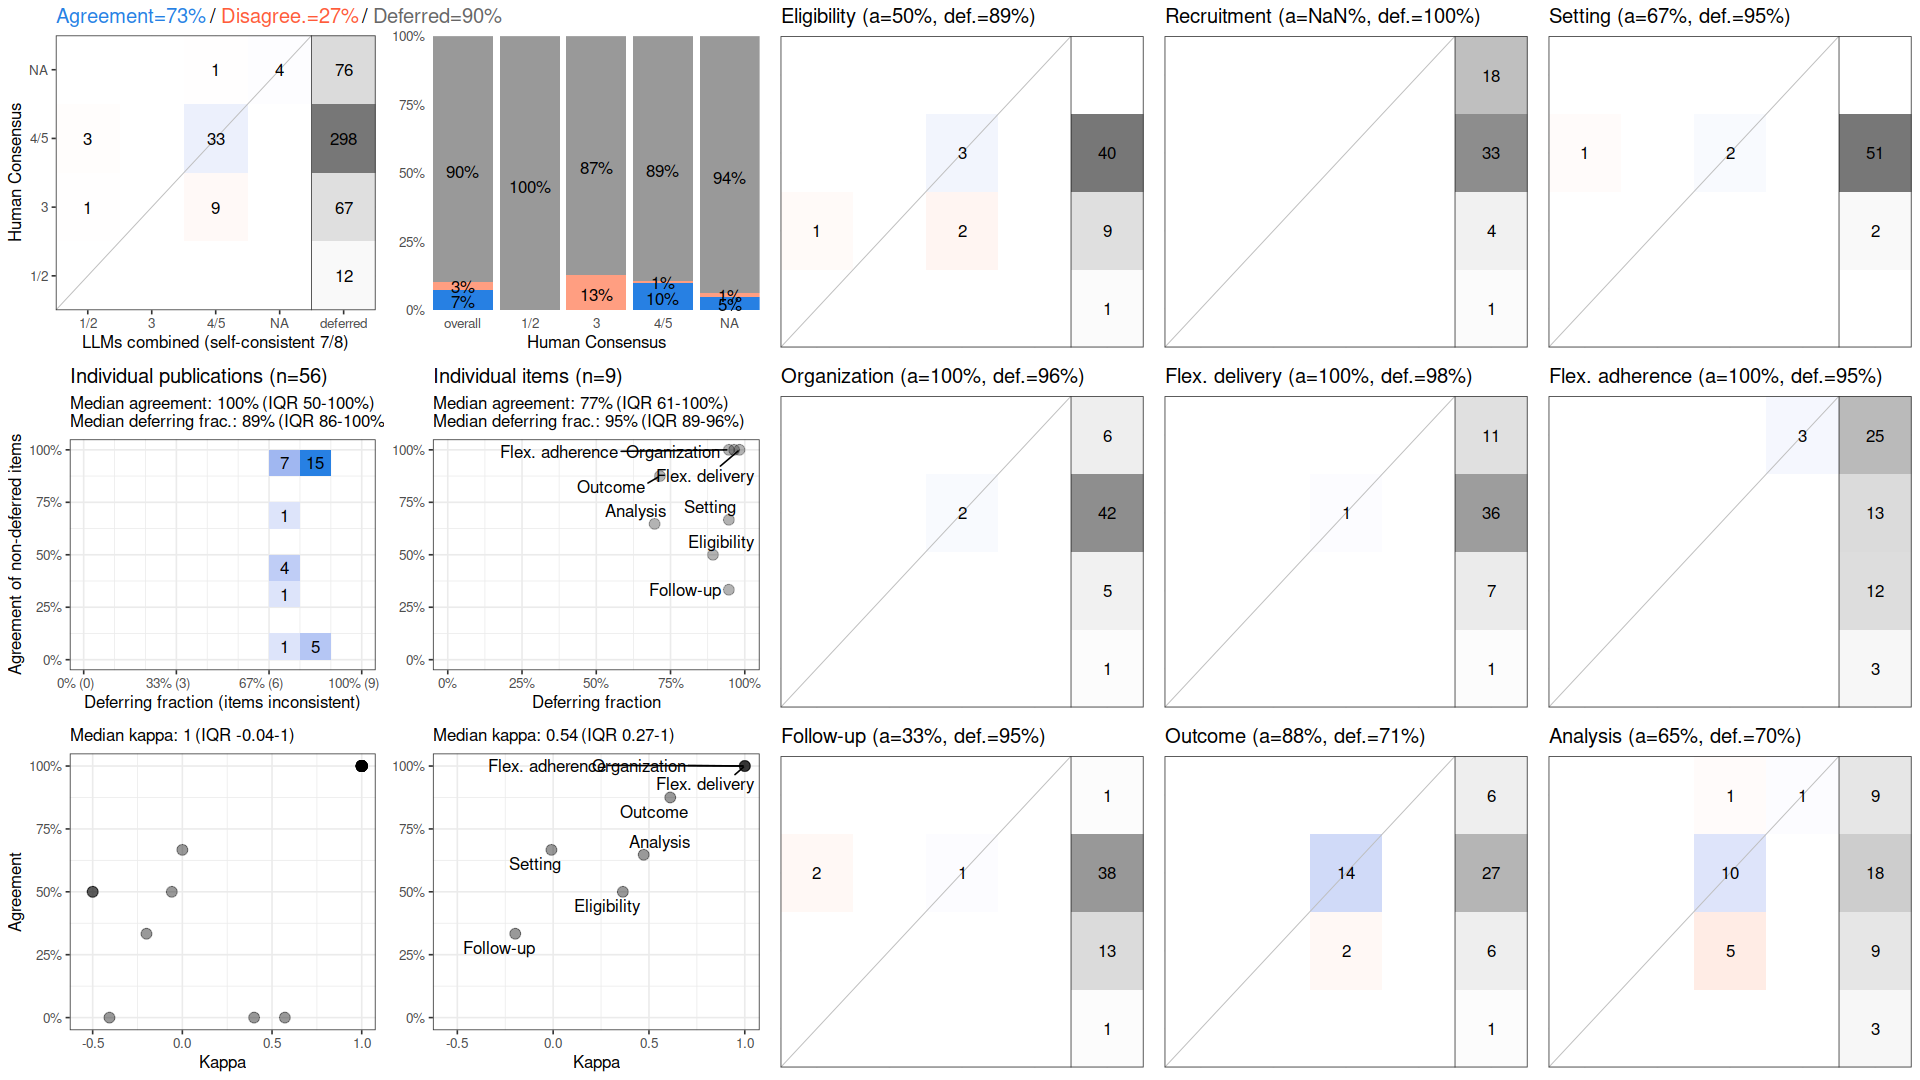

The table this chart was drawn from, first rows:
, cohen_kappa_w, cohen_kappa_w_ci_low, cohen_kappa_w_ci_high, agreement, agreement_ci_low, agreement_ci_high, deferring_fraction, deferring_fraction_ci_low, deferring_fraction_ci_high
combined, 0.2986, -0.007169, 0.6224, 0.7255, 0.5919, 0.8392, 0.8988, 0.873, 0.9246
Eligibility, 0.3636, NA, NA, 0.5, NA, NA, 0.8929, NA, NA
Recruitment, NA, NA, NA, NA, NA, NA, 1, NA, NA
Setting, -0.009009, NA, NA, 0.6667, NA, NA, 0.9464, NA, NA
Organization, 1, NA, NA, 1, NA, NA, 0.9643, NA, NA
Flex. delivery, 1, NA, NA, 1, NA, NA, 0.9821, NA, NA
Flex. adherence, 1, NA, NA, 1, NA, NA, 0.9464, NA, NA
Follow-up, -0.1979, NA, NA, 0.3333, NA, NA, 0.9464, NA, NA
Outcome, 0.6111, NA, NA, 0.875, NA, NA, 0.7143, NA, NA
Analysis, 0.4725, NA, NA, 0.6471, NA, NA, 0.6964, NA, NA
